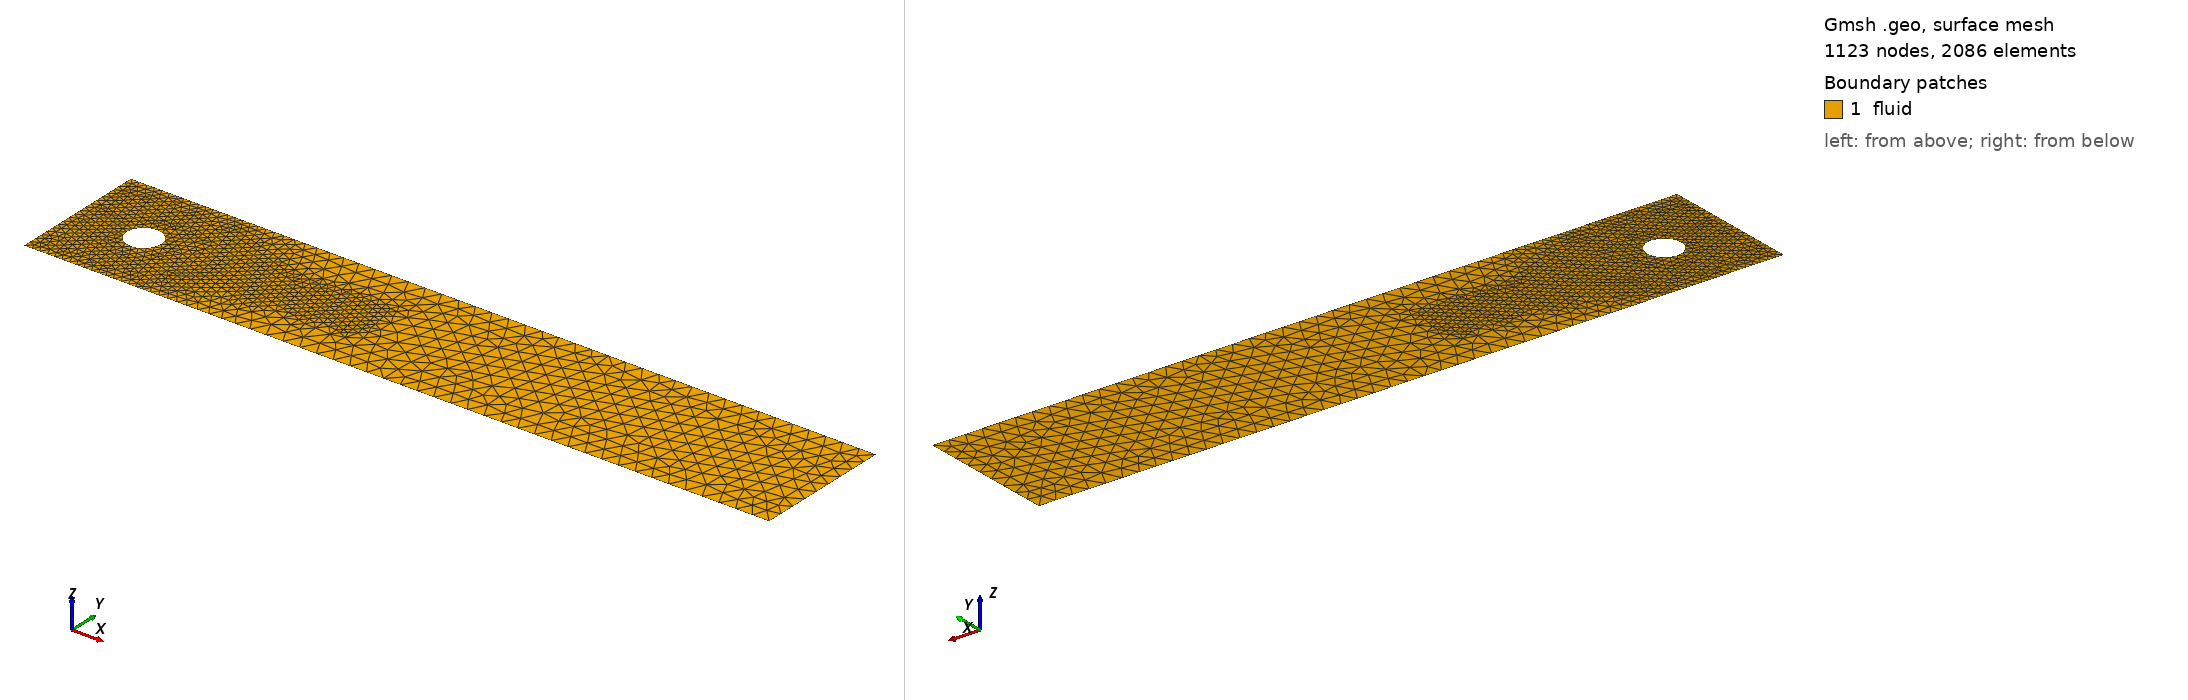

Gmsh geometry script, surface-meshed: 1123 nodes, 2086 surface elements. Boundary patches (legend numbers): 1 fluid. Left view from above one corner, right view from below the opposite corner. Legend entries are the model's physical surfaces. The drawing asked Gmsh for element sizes between 1% and 20% of the model's largest extent; the script's own settings can give other sizes.

=== cylinder.geo (drawn) ===
// Flow past a cylinder in a channel: the Schaefer-Turek 2D benchmark geometry.
// Channel [0, 2.2] x [0, 0.41], cylinder of radius 0.05 centred at (0.2, 0.2).
// Physical curves: inlet, outlet, walls, cylinder.  Meshed by make_meshes.py.
lc = 0.05;
lcc = 0.006;

Point(1) = {0, 0, 0, lc};
Point(2) = {2.2, 0, 0, lc};
Point(3) = {2.2, 0.41, 0, lc};
Point(4) = {0, 0.41, 0, lc};
Point(5) = {0.2, 0.2, 0, lcc};
Point(6) = {0.25, 0.2, 0, lcc};
Point(7) = {0.2, 0.25, 0, lcc};
Point(8) = {0.15, 0.2, 0, lcc};
Point(9) = {0.2, 0.15, 0, lcc};

Line(1) = {1, 2};
Line(2) = {2, 3};
Line(3) = {3, 4};
Line(4) = {4, 1};
Circle(5) = {6, 5, 7};
Circle(6) = {7, 5, 8};
Circle(7) = {8, 5, 9};
Circle(8) = {9, 5, 6};

Curve Loop(1) = {1, 2, 3, 4};
Curve Loop(2) = {5, 6, 7, 8};
Plane Surface(1) = {1, 2};

Physical Curve("inlet") = {4};
Physical Curve("outlet") = {2};
Physical Curve("walls") = {1, 3};
Physical Curve("cylinder") = {5, 6, 7, 8};
Physical Surface("fluid") = {1};

// Refine towards the cylinder and its wake
Field[1] = Distance;
Field[1].CurvesList = {5, 6, 7, 8};
Field[1].Sampling = 200;
Field[2] = Threshold;
Field[2].InField = 1;
Field[2].SizeMin = lcc;
Field[2].SizeMax = lc;
Field[2].DistMin = 0.03;
Field[2].DistMax = 0.5;
Field[3] = Box;
Field[3].VIn = 0.015;
Field[3].VOut = lc;
Field[3].XMin = 0.1;
Field[3].XMax = 0.9;
Field[3].YMin = 0.1;
Field[3].YMax = 0.3;
Field[4] = Min;
Field[4].FieldsList = {2, 3};
Background Field = 4;
Mesh.MeshSizeExtendFromBoundary = 0;
Mesh.MeshSizeFromPoints = 0;
